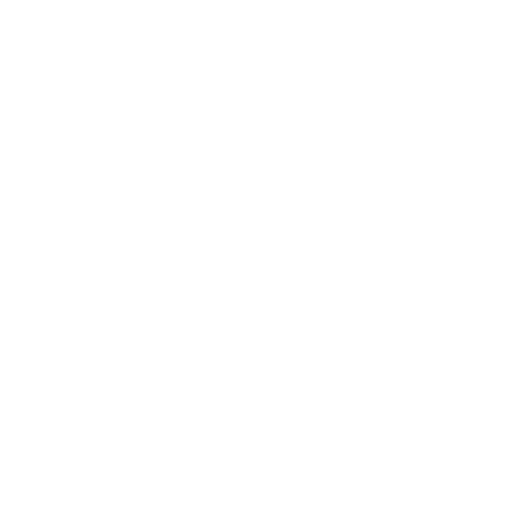
t = 0.00 s
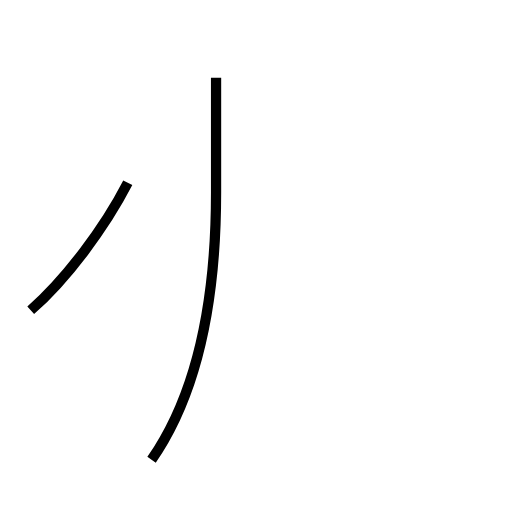
t = 1.63 s
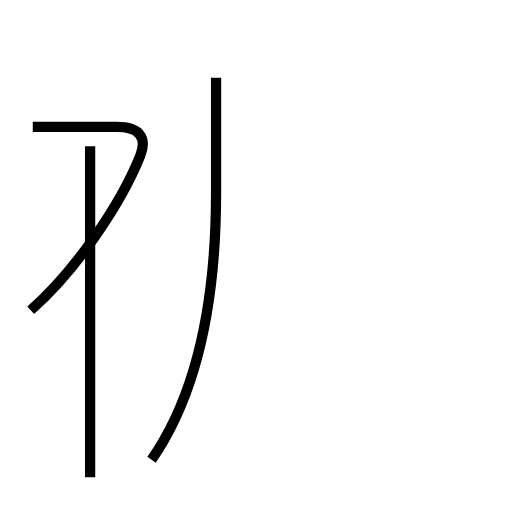
t = 3.07 s
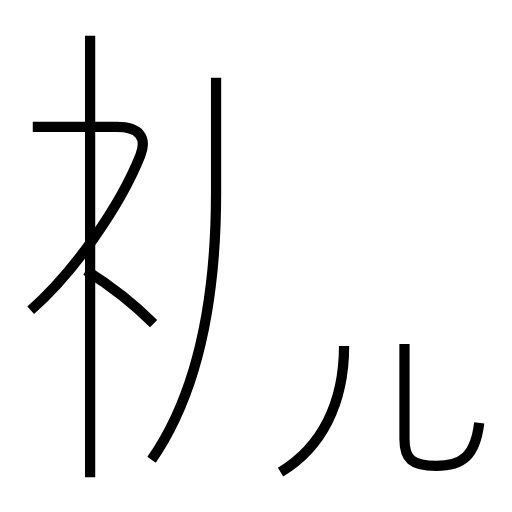
t = 4.70 s
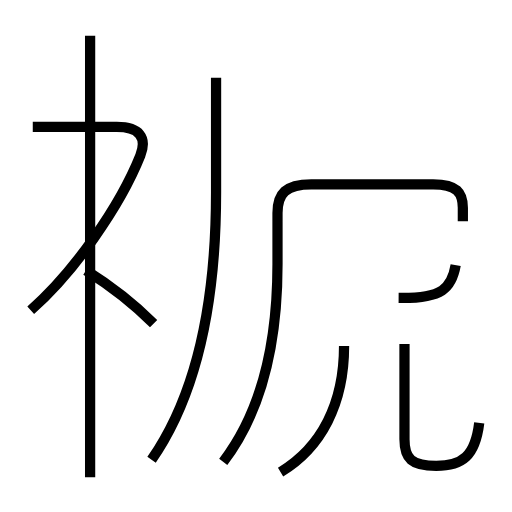
t = 6.35 s
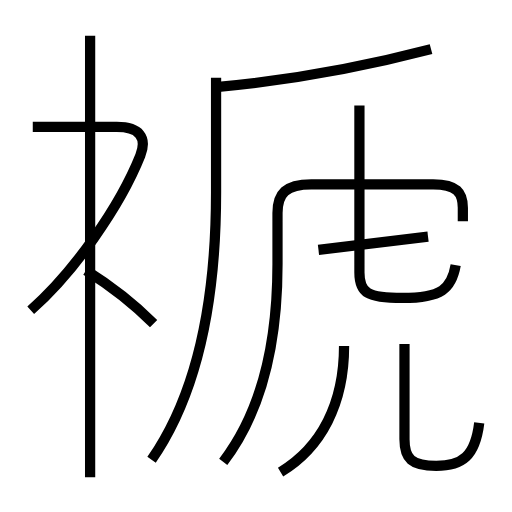
t = 7.97 s

The animated SVG that drew these frames (rendered in a browser with its animation timeline set to each time). Animation: 10 SMIL elements (animate=10); one cycle of 7.97 s.

<?xml version='1.0' encoding='utf-8'?>
<svg viewBox="0.0 -6.0 50.0 50.0" version="1.1" xmlns="http://www.w3.org/2000/svg"><rect x="-1000" y="-1000" width="2000" height="2000" stroke="white" fill="white" /><g style="fill:none;stroke:#000000;stroke-width:1"><path d="M 14.8 0.9 C 18.9 -5.0 21.1 -13.5 21.1 -25.2 L 21.1 -36.4 " transform="translate(0.0 38.0)" stroke-dasharray="38.45560574478414" stroke-dashoffset="38.45560574478414"><animate attributeName="stroke-dashoffset" from="38.45560574478414" to="0" dur="1.153668172343524s" begin="0s" fill="freeze" /></path><path d="M 3.0 -13.7 C 7.2 -17.4 11.7 -23.8 13.7 -28.8 C 14.4 -30.6 13.6 -31.6 11.4 -31.6 L 3.2 -31.6 " transform="translate(0.0 38.0)" stroke-dasharray="31.449099575126112" stroke-dashoffset="31.449099575126112"><animate attributeName="stroke-dashoffset" from="31.449099575126112" to="0" dur="0.9434729872537834s" begin="1.153668172343524s" fill="freeze" /></path><path d="M 8.8 2.6 L 8.8 -40.5 " transform="translate(0.0 38.0)" stroke-dasharray="43.1" stroke-dashoffset="43.1"><animate attributeName="stroke-dashoffset" from="43.1" to="0" dur="1.293s" begin="2.0971411595973075s" fill="freeze" /></path><path d="M 15.0 -12.4 C 13.2 -14.2 10.8 -16.1 8.4 -17.6 " transform="translate(0.0 38.0)" stroke-dasharray="8.419129318187343" stroke-dashoffset="8.419129318187343"><animate attributeName="stroke-dashoffset" from="8.419129318187343" to="0" dur="0.2525738795456203s" begin="3.3901411595973077s" fill="freeze" /></path><path d="M 27.4 2.1 C 31.4 -0.3 33.6 -4.6 33.6 -10.2 " transform="translate(0.0 38.0)" stroke-dasharray="14.440582673335653" stroke-dashoffset="14.440582673335653"><animate attributeName="stroke-dashoffset" from="14.440582673335653" to="0" dur="0.43321748020006956s" begin="3.642715039142928s" fill="freeze" /></path><path d="M 46.8 -2.7 C 46.4 0.6 45.1 1.5 42.6 1.5 C 40.2 1.5 39.5 0.8 39.5 -1.1 L 39.5 -10.4 " transform="translate(0.0 38.0)" stroke-dasharray="20.80027781305693" stroke-dashoffset="20.80027781305693"><animate attributeName="stroke-dashoffset" from="20.80027781305693" to="0" dur="0.6240083343917079s" begin="4.075932519342998s" fill="freeze" /></path><path d="M 45.2 -22.4 L 45.2 -23.7 C 45.2 -25.2 44.6 -26.0 42.3 -26.0 L 30.4 -26.0 C 27.9 -26.0 27.1 -25.1 27.1 -23.2 L 27.1 -18.2 C 27.1 -10.0 25.4 -3.6 21.8 1.1 " transform="translate(0.0 38.0)" stroke-dasharray="47.91671075693139" stroke-dashoffset="47.91671075693139"><animate attributeName="stroke-dashoffset" from="47.91671075693139" to="0" dur="1.4375013227079416s" begin="4.699940853734706s" fill="freeze" /></path><path d="M 44.5 -18.1 C 44.1 -15.8 43.1 -14.9 39.3 -14.9 C 35.9 -14.9 35.1 -15.4 35.1 -17.4 L 35.1 -33.7 " transform="translate(0.0 38.0)" stroke-dasharray="28.901150757267615" stroke-dashoffset="28.901150757267615"><animate attributeName="stroke-dashoffset" from="28.901150757267615" to="0" dur="0.8670345227180284s" begin="6.137442176442647s" fill="freeze" /></path><path d="M 41.8 -20.9 L 31.1 -19.6 " transform="translate(0.0 38.0)" stroke-dasharray="10.77868266533531" stroke-dashoffset="10.77868266533531"><animate attributeName="stroke-dashoffset" from="10.77868266533531" to="0" dur="0.3233604799600593s" begin="7.0044766991606755s" fill="freeze" /></path><path d="M 21.1 -35.5 C 27.9 -36.1 35.6 -37.5 42.1 -39.2" transform="translate(0.0 38.0)" stroke-dasharray="21.346599297562317" stroke-dashoffset="21.346599297562317"><animate attributeName="stroke-dashoffset" from="21.346599297562317" to="0" dur="0.6403979789268694s" begin="7.327837179120735s" fill="freeze" /></path></g></svg>
